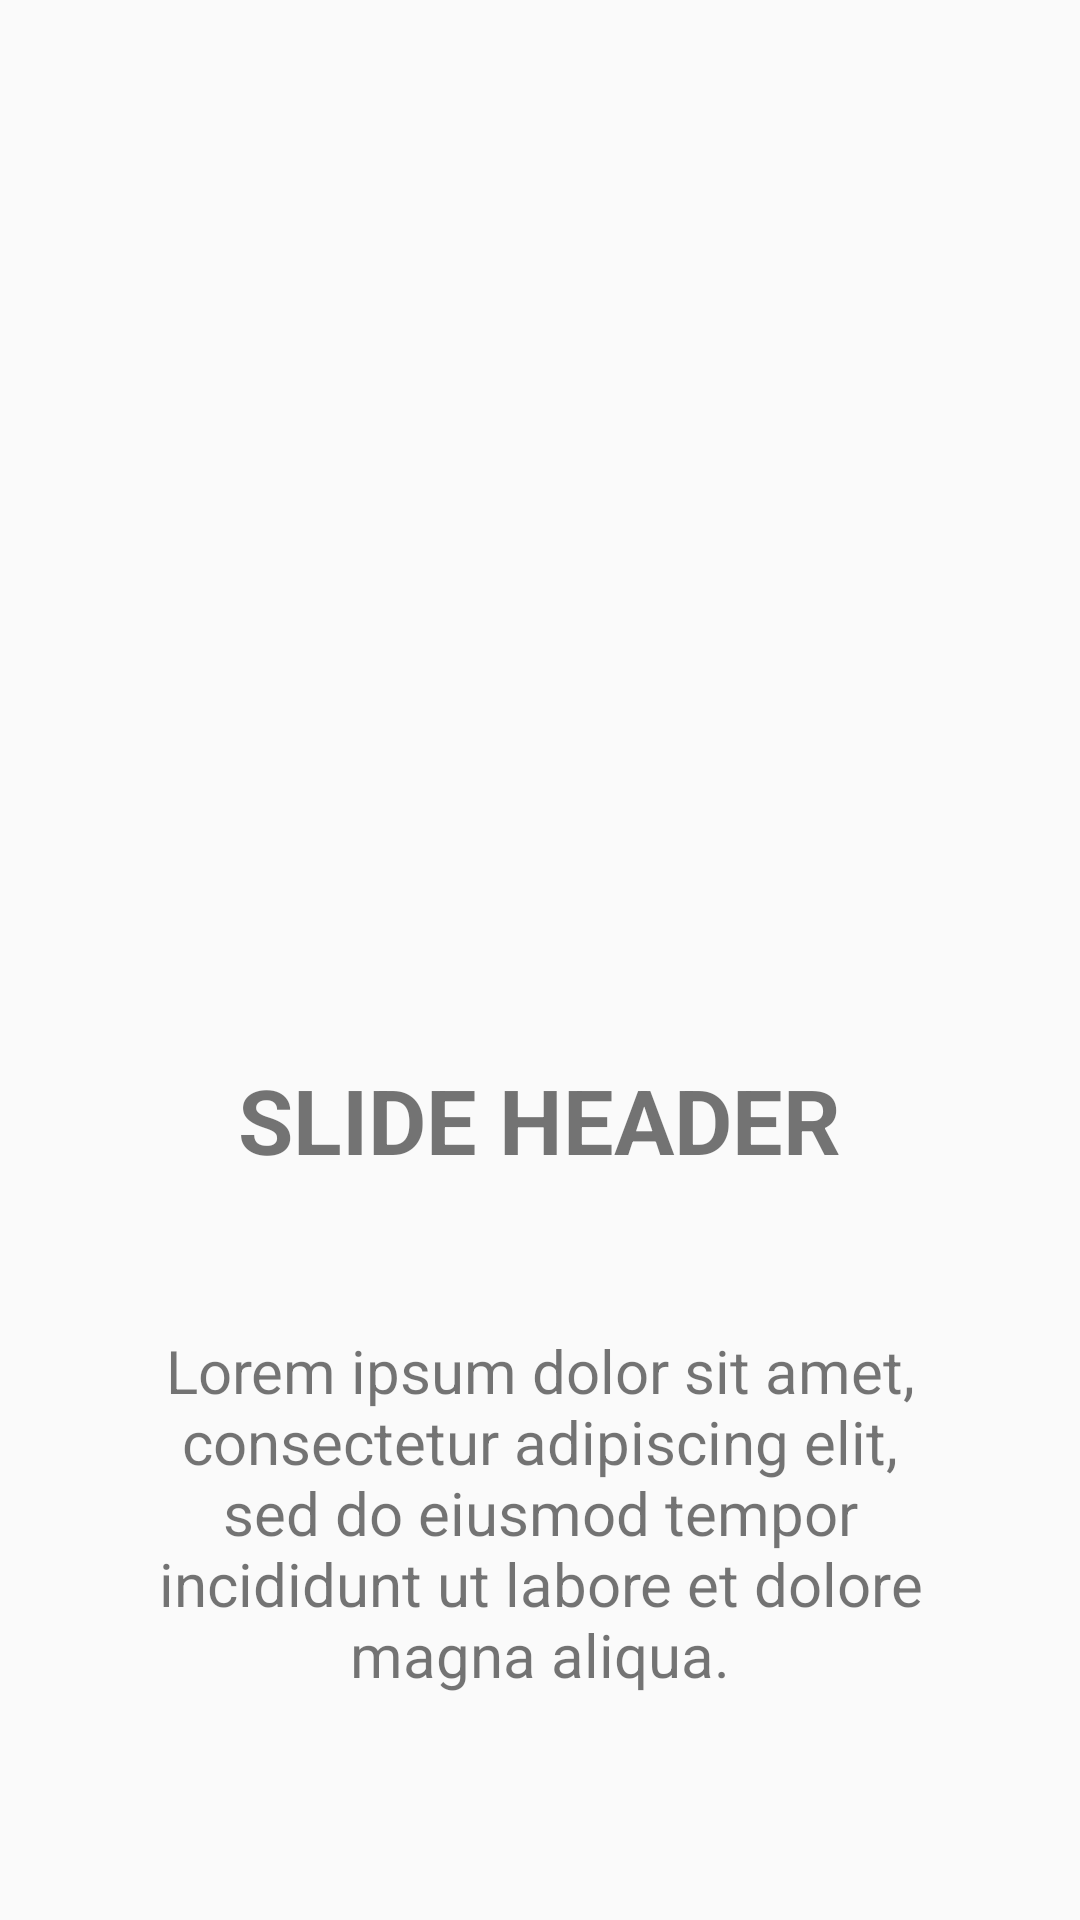

Produce the Android XML layout that renders to this screen, including the resource entries it uses.
<!-- AndroidManifest.xml: application theme AppTheme -->
<!-- res/layout/intro_slide_format.xml -->
<?xml version="1.0" encoding="utf-8"?>

<LinearLayout xmlns:android="http://schemas.android.com/apk/res/android"
    xmlns:app="http://schemas.android.com/apk/res-auto"
    android:layout_width="match_parent"
    android:layout_height="match_parent"
    android:orientation="vertical">

    <ImageView
        android:id="@+id/intro_slide_img"
        android:layout_width="218dp"
        android:layout_height="203dp"
        android:layout_gravity="center"
        android:layout_marginTop="100dp"
        android:foregroundGravity="center"
        app:srcCompat="@drawable/app_logo" />

    <TextView
        android:id="@+id/slider_header"
        android:layout_width="wrap_content"
        android:layout_height="wrap_content"
        android:text="SLIDE HEADER"
        android:textStyle="bold"
        android:textAlignment="center"
        android:layout_gravity="center"
        android:layout_marginTop="50dp"
        android:textSize="30dp" />

    <TextView
        android:id="@+id/slider_description"
        android:layout_width="wrap_content"
        android:layout_height="wrap_content"
        android:text="Lorem ipsum dolor sit amet, consectetur adipiscing elit, sed do eiusmod tempor incididunt ut labore et dolore magna aliqua."
        android:padding="50dp"
        android:textAlignment="center"
        android:layout_gravity="center"
        android:textSize="20dp" />
</LinearLayout>
<!-- resources referenced by this layout -->
<resources>
  <!-- drawable app_logo: png bitmap (drawable, 138548 bytes) -->
  <style name="AppTheme" parent="Theme.AppCompat.Light.DarkActionBar">
          
          <item name="colorPrimary">@color/myBlue</item>
          <item name="colorPrimaryDark">@color/colorPrimaryDark</item>
          <item name="colorAccent">@color/colorAccent</item>
      </style>
  <color name="myBlue">#2f6dec</color>
  <color name="colorPrimaryDark">#00574B</color>
  <color name="colorAccent">#2F6DEC</color>
</resources>
